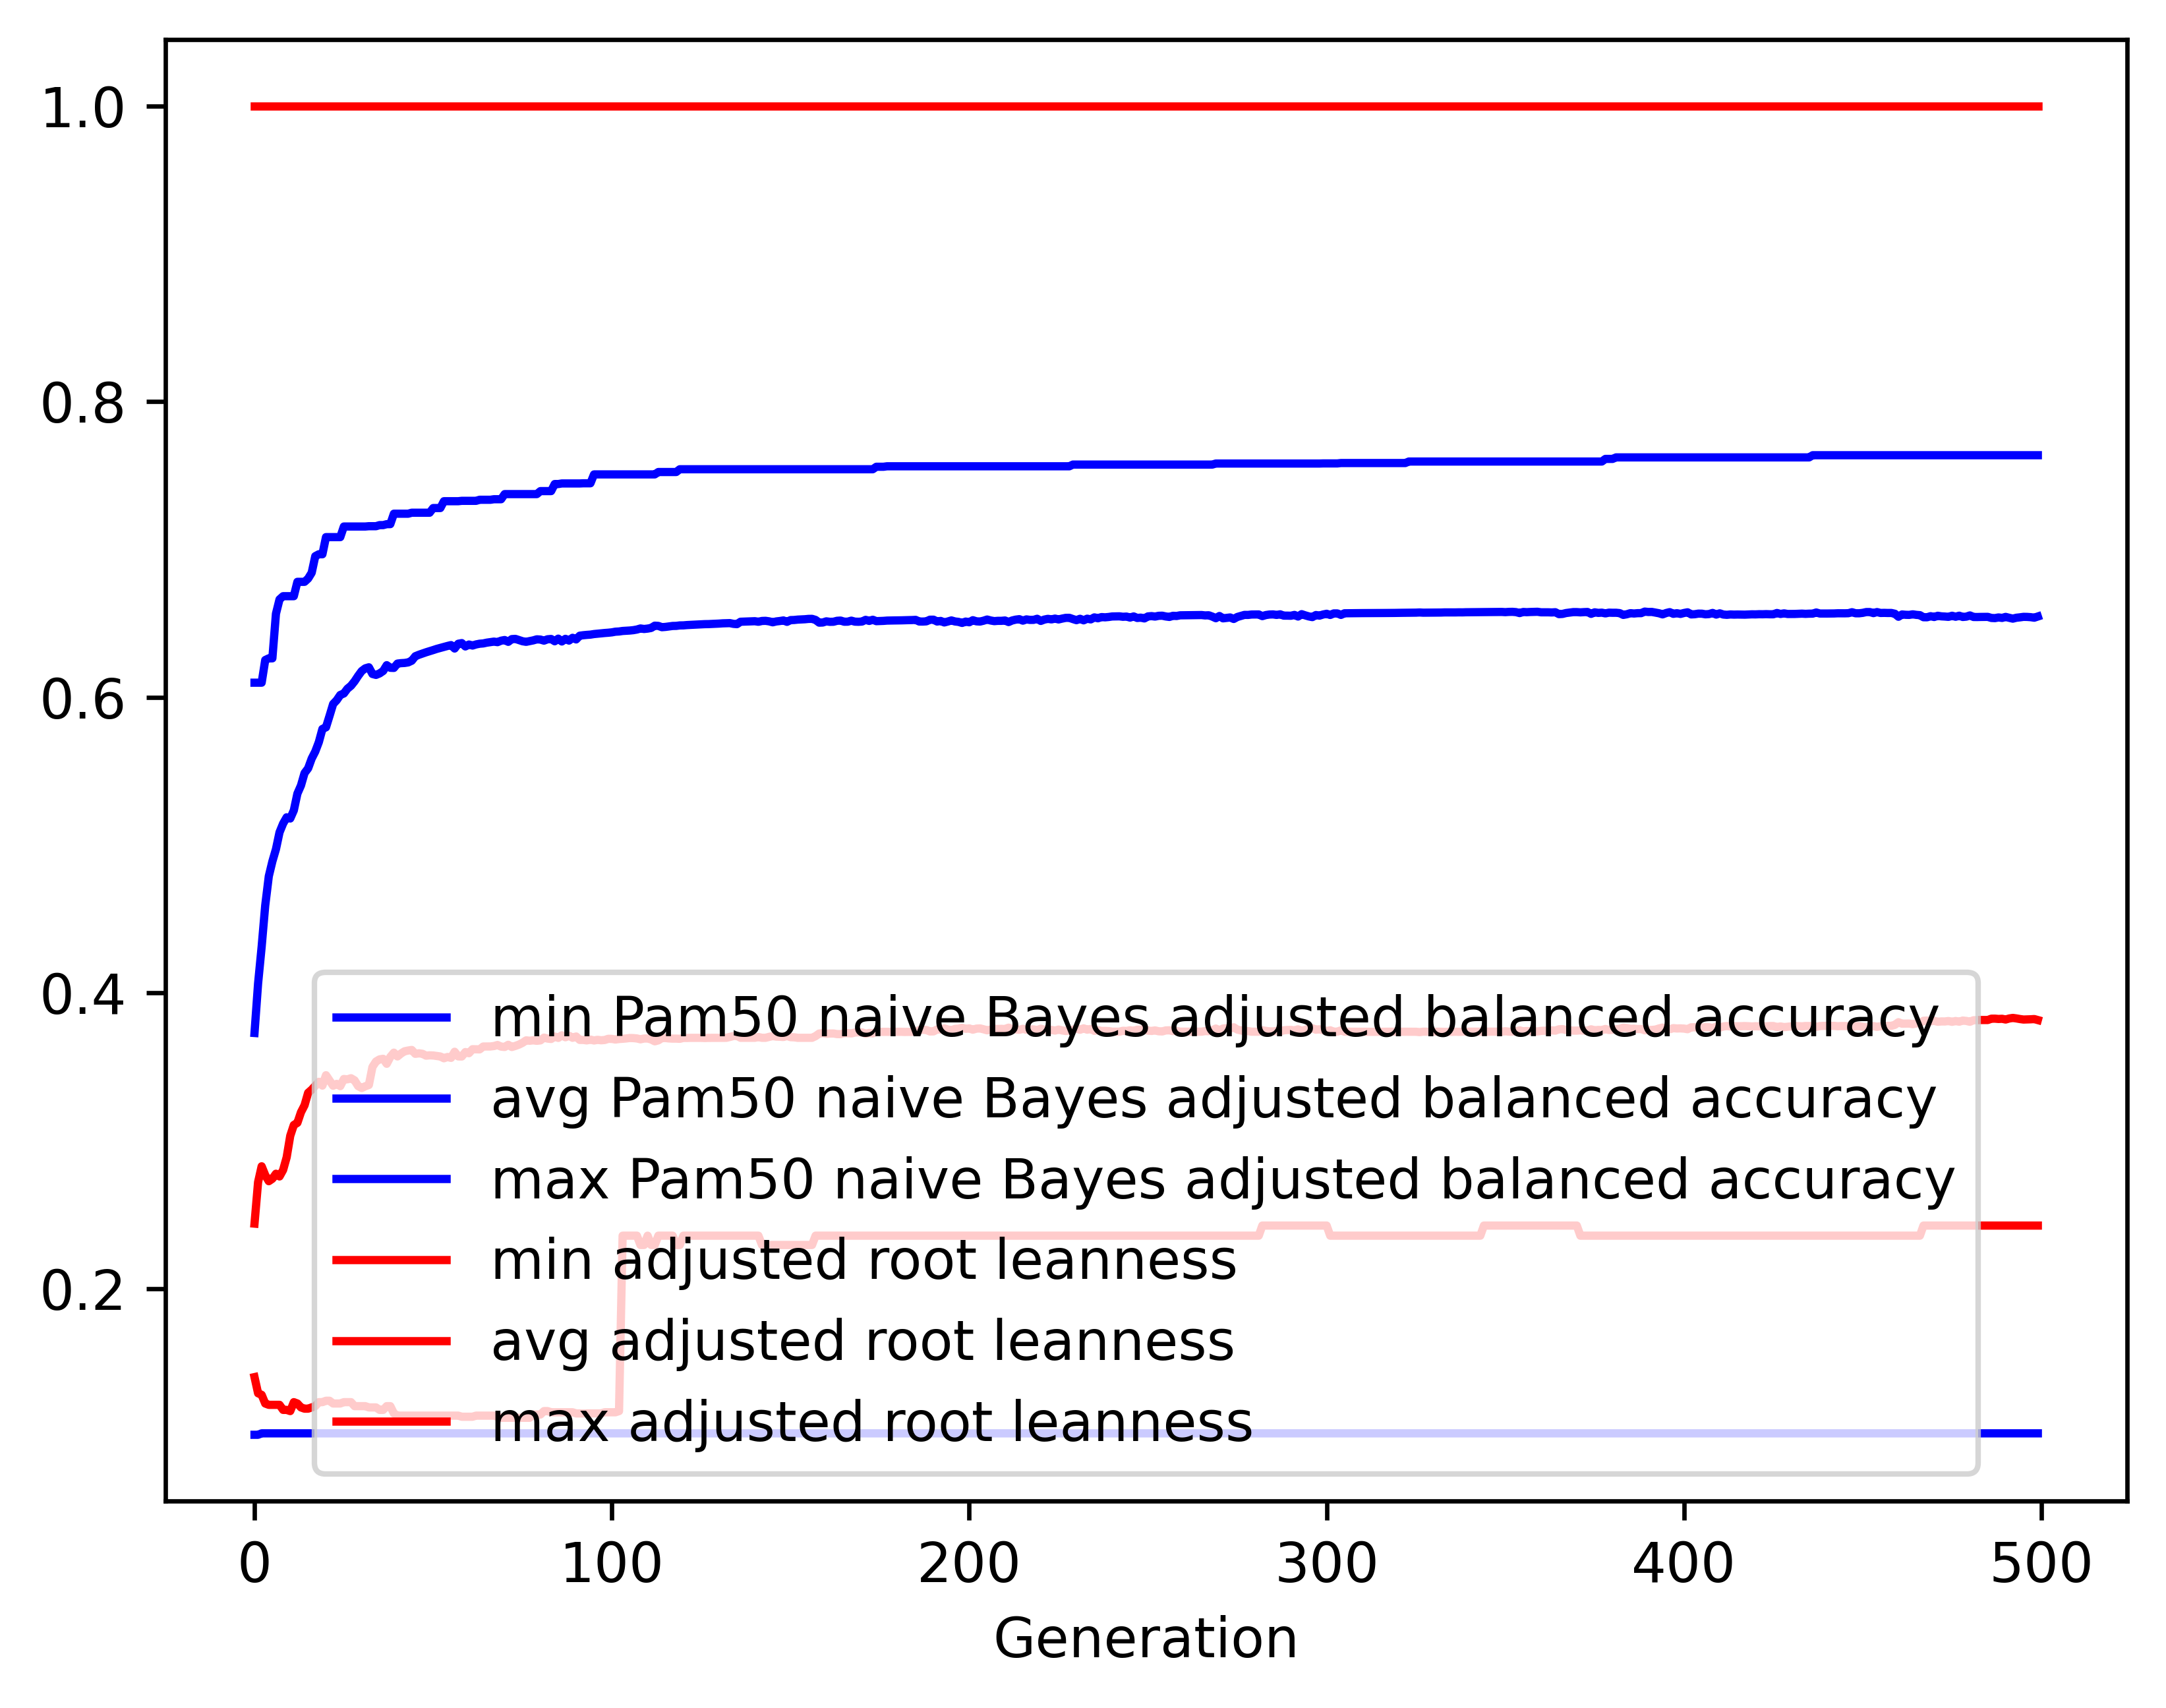

The data file committed next to this chart (first rows):
gen, evals, gen_feats, explored, Pam50 naive Bayes adjusted balanced accu…, Pam50 naive Bayes adjusted balanced accu…, Pam50 naive Bayes adjusted balanced accu…, Pam50 naive Bayes adjusted balanced accu…, adjusted root leanness_min, adjusted root leanness_avg, adjusted root leanness_max, adjusted root leanness_std
0, 500, 1061, 1061, 0.101, 0.3728, 0.6098, 0.1188, 0.14, 0.2439, 1.0, 0.14
1, 504, 1284, 1328, 0.101, 0.4063, 0.6098, 0.1243, 0.1291, 0.2719, 1.0, 0.1378
2, 500, 1294, 1566, 0.102, 0.4312, 0.6098, 0.1266, 0.128, 0.2826, 1.0, 0.1443
3, 500, 1301, 1795, 0.102, 0.4591, 0.6251, 0.1222, 0.1222, 0.2766, 1.0, 0.1442
4, 500, 1326, 2031, 0.102, 0.4788, 0.6262, 0.1161, 0.1213, 0.2726, 1.0, 0.1438
5, 500, 1366, 2287, 0.102, 0.4889, 0.6262, 0.1145, 0.1213, 0.2742, 1.0, 0.1426
6, 500, 1365, 2499, 0.102, 0.4971, 0.6564, 0.1152, 0.1213, 0.2776, 1.0, 0.1437
7, 500, 1343, 2700, 0.102, 0.5086, 0.6661, 0.1132, 0.1213, 0.2758, 1.0, 0.1425
8, 500, 1319, 2920, 0.102, 0.5145, 0.6683, 0.1162, 0.1179, 0.2801, 1.0, 0.1458
9, 500, 1373, 3128, 0.102, 0.5187, 0.6683, 0.1183, 0.1179, 0.2887, 1.0, 0.1454
10, 500, 1391, 3328, 0.102, 0.5179, 0.6683, 0.121, 0.117, 0.3032, 1.0, 0.1455
11, 500, 1366, 3525, 0.102, 0.5234, 0.6683, 0.124, 0.1231, 0.3106, 1.0, 0.1462
12, 500, 1350, 3715, 0.102, 0.5347, 0.678, 0.1214, 0.1222, 0.312, 1.0, 0.1437
13, 500, 1408, 3915, 0.102, 0.5402, 0.678, 0.1222, 0.1195, 0.3192, 1.0, 0.144
14, 500, 1364, 4103, 0.102, 0.5486, 0.678, 0.1234, 0.1187, 0.3239, 1.0, 0.1432
15, 500, 1377, 4295, 0.102, 0.5518, 0.6802, 0.1251, 0.1187, 0.3323, 1.0, 0.1403
16, 500, 1344, 4473, 0.102, 0.5585, 0.6841, 0.125, 0.1195, 0.3345, 1.0, 0.1396
17, 500, 1318, 4645, 0.102, 0.5632, 0.6954, 0.1253, 0.1204, 0.3371, 1.0, 0.1403
18, 500, 1365, 4860, 0.102, 0.5696, 0.6966, 0.1251, 0.1231, 0.3398, 1.0, 0.1381
19, 500, 1330, 5024, 0.102, 0.5785, 0.6966, 0.1246, 0.1231, 0.3372, 1.0, 0.1391
20, 500, 1336, 5207, 0.102, 0.5796, 0.7082, 0.1254, 0.124, 0.3443, 1.0, 0.1392
21, 500, 1276, 5375, 0.102, 0.5874, 0.7082, 0.1245, 0.124, 0.3406, 1.0, 0.142
22, 500, 1292, 5542, 0.102, 0.5954, 0.7082, 0.1218, 0.1222, 0.3371, 1.0, 0.142
23, 500, 1324, 5723, 0.102, 0.5979, 0.7082, 0.1223, 0.1222, 0.3384, 1.0, 0.1439
24, 500, 1308, 5886, 0.102, 0.6015, 0.7082, 0.1226, 0.1222, 0.3369, 1.0, 0.145
25, 500, 1339, 6034, 0.102, 0.6025, 0.7154, 0.1226, 0.1231, 0.3417, 1.0, 0.1428
26, 500, 1313, 6182, 0.102, 0.6057, 0.7154, 0.1219, 0.1231, 0.3415, 1.0, 0.1429
27, 500, 1323, 6352, 0.102, 0.6077, 0.7154, 0.122, 0.1231, 0.3422, 1.0, 0.1423
28, 500, 1266, 6512, 0.102, 0.6107, 0.7154, 0.1224, 0.1204, 0.3408, 1.0, 0.1436
29, 500, 1323, 6665, 0.102, 0.6144, 0.7154, 0.1221, 0.1204, 0.3369, 1.0, 0.1457
30, 500, 1335, 6825, 0.102, 0.6177, 0.7154, 0.1212, 0.1204, 0.3356, 1.0, 0.1439
31, 500, 1332, 6981, 0.102, 0.6195, 0.7154, 0.1212, 0.1204, 0.3368, 1.0, 0.1426
32, 500, 1360, 7135, 0.102, 0.6202, 0.7156, 0.1221, 0.1195, 0.3376, 1.0, 0.1428
33, 500, 1390, 7278, 0.102, 0.6157, 0.7156, 0.1249, 0.1195, 0.3498, 1.0, 0.1386
34, 500, 1333, 7435, 0.102, 0.615, 0.7156, 0.1272, 0.1195, 0.3535, 1.0, 0.1384
35, 500, 1336, 7567, 0.102, 0.6161, 0.7164, 0.1276, 0.1179, 0.355, 1.0, 0.1373
36, 500, 1346, 7723, 0.102, 0.6177, 0.7164, 0.1277, 0.1179, 0.3553, 1.0, 0.1367
37, 500, 1336, 7851, 0.102, 0.6216, 0.717, 0.1262, 0.1204, 0.352, 1.0, 0.1362
38, 500, 1329, 7968, 0.102, 0.6199, 0.717, 0.1283, 0.1204, 0.3566, 1.0, 0.1359
39, 500, 1338, 8098, 0.102, 0.6198, 0.7241, 0.1286, 0.1155, 0.3595, 1.0, 0.1351
40, 500, 1333, 8243, 0.102, 0.6227, 0.7241, 0.1281, 0.114, 0.3569, 1.0, 0.1355
41, 500, 1316, 8387, 0.102, 0.623, 0.7241, 0.1287, 0.114, 0.3589, 1.0, 0.1342
42, 500, 1315, 8514, 0.102, 0.6231, 0.7241, 0.1298, 0.114, 0.3604, 1.0, 0.1343
43, 500, 1337, 8660, 0.102, 0.6235, 0.7241, 0.1302, 0.114, 0.3609, 1.0, 0.1344
44, 500, 1329, 8799, 0.102, 0.6246, 0.7248, 0.1291, 0.114, 0.3613, 1.0, 0.133
45, 500, 1280, 8917, 0.102, 0.6277, 0.7248, 0.1287, 0.114, 0.3587, 1.0, 0.1334
46, 500, 1336, 9046, 0.102, 0.6287, 0.7248, 0.1286, 0.114, 0.3591, 1.0, 0.133
47, 500, 1297, 9168, 0.102, 0.6295, 0.7248, 0.1289, 0.114, 0.3587, 1.0, 0.1334
48, 500, 1293, 9297, 0.102, 0.6303, 0.7248, 0.1291, 0.114, 0.3575, 1.0, 0.1349
49, 500, 1349, 9439, 0.102, 0.6311, 0.7248, 0.1293, 0.114, 0.3577, 1.0, 0.1347
50, 500, 1317, 9560, 0.102, 0.6318, 0.7279, 0.1292, 0.114, 0.3576, 1.0, 0.1349
51, 500, 1359, 9677, 0.102, 0.6326, 0.7279, 0.1294, 0.114, 0.3572, 1.0, 0.1353
52, 500, 1306, 9781, 0.102, 0.6333, 0.7279, 0.1296, 0.114, 0.3569, 1.0, 0.1359
53, 500, 1328, 9876, 0.102, 0.634, 0.7325, 0.1299, 0.114, 0.3557, 1.0, 0.1371
54, 500, 1315, 9977, 0.102, 0.6346, 0.7325, 0.1296, 0.114, 0.3566, 1.0, 0.1362
55, 500, 1336, 10092, 0.102, 0.6352, 0.7325, 0.1296, 0.114, 0.356, 1.0, 0.1368
56, 500, 1318, 10191, 0.102, 0.6329, 0.7325, 0.1311, 0.114, 0.3601, 1.0, 0.1364
57, 500, 1312, 10301, 0.102, 0.6361, 0.7325, 0.1295, 0.114, 0.357, 1.0, 0.1356
58, 500, 1327, 10403, 0.102, 0.6366, 0.7328, 0.1297, 0.1132, 0.3569, 1.0, 0.1357
59, 500, 1294, 10493, 0.102, 0.6343, 0.7328, 0.1319, 0.1132, 0.3599, 1.0, 0.1365
... 440 more rows
